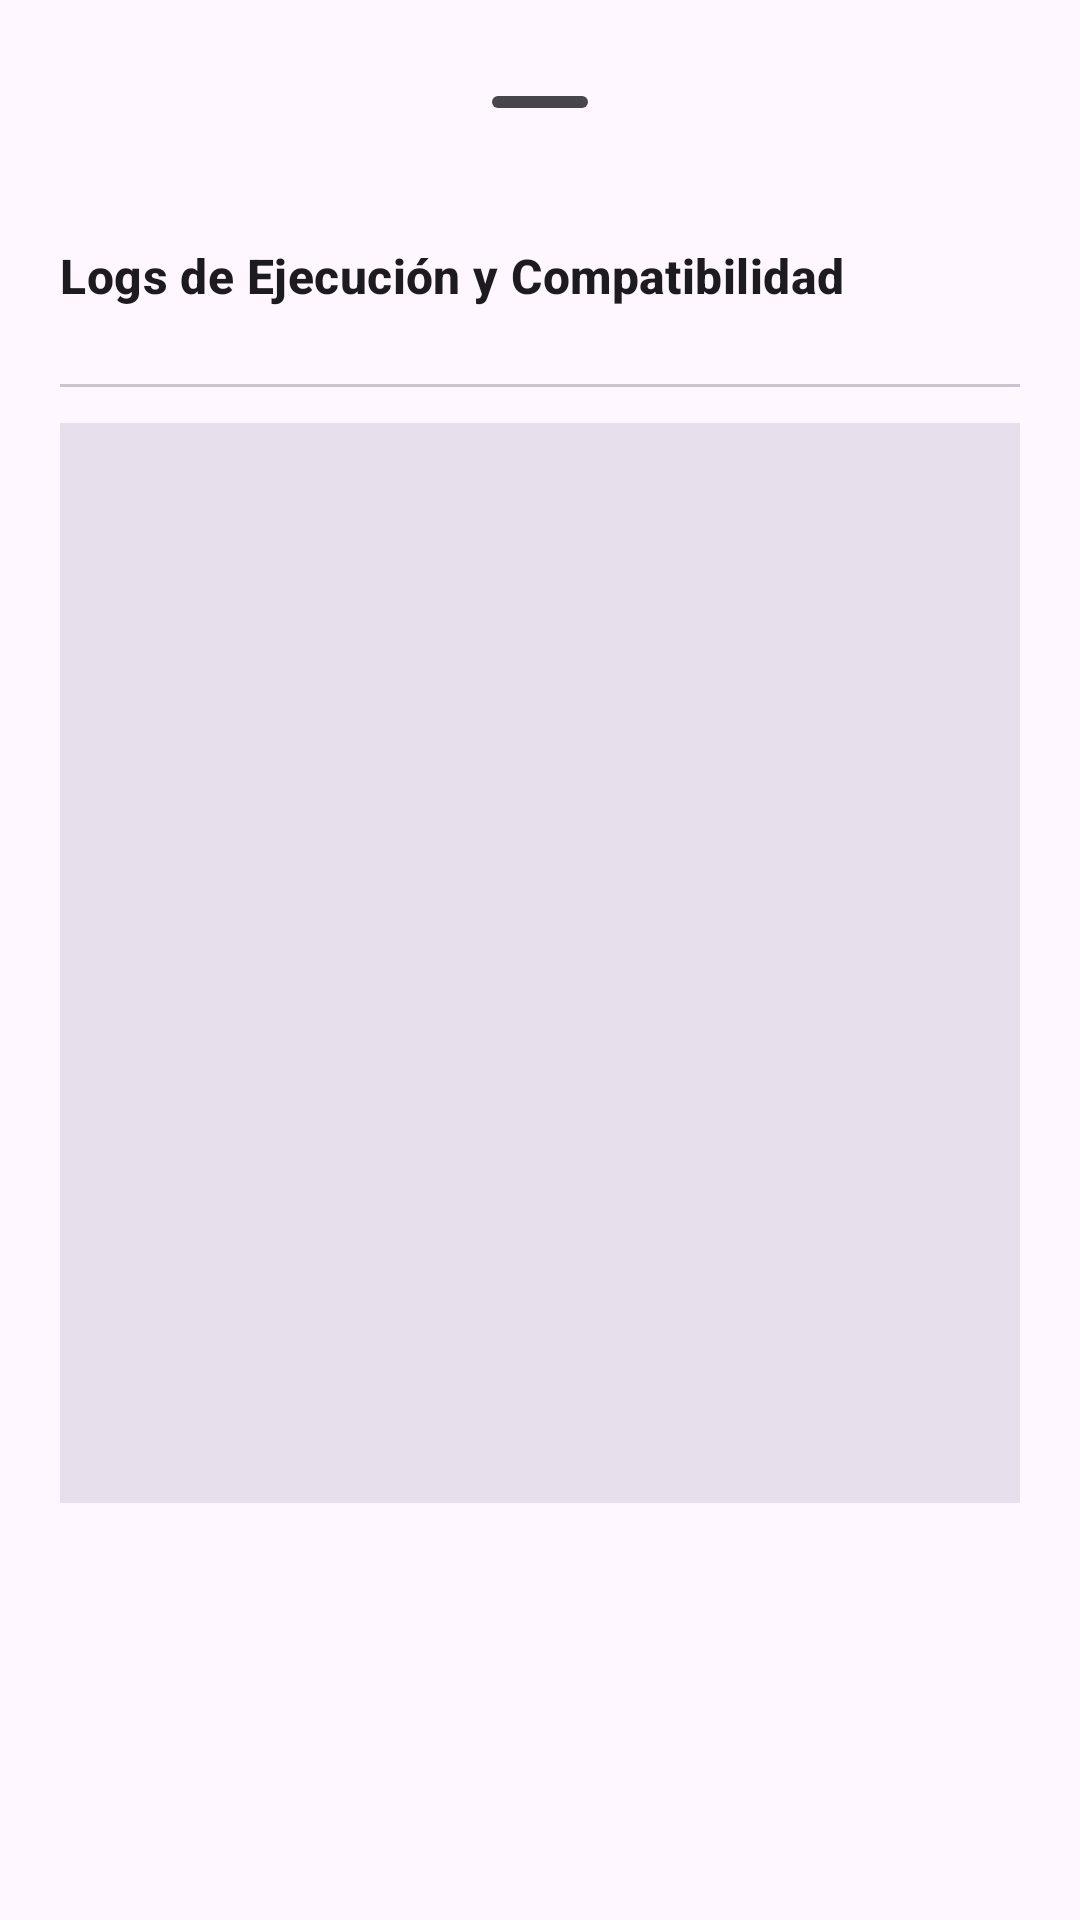

Produce the Android XML layout that renders to this screen, including the resource entries it uses.
<!-- AndroidManifest.xml: application theme Theme.Rex -->
<!-- res/layout/dialog_logs_bottom_sheet.xml -->
<?xml version="1.0" encoding="utf-8"?>
<LinearLayout xmlns:android="http://schemas.android.com/apk/res/android"
    xmlns:app="http://schemas.android.com/apk/res-auto"
    xmlns:tools="http://schemas.android.com/tools"
    android:layout_width="match_parent"
    android:layout_height="wrap_content"
    android:orientation="vertical"
    android:padding="20dp">

    
    <com.google.android.material.bottomsheet.BottomSheetDragHandleView
        android:layout_width="match_parent"
        android:layout_height="wrap_content" />

    <LinearLayout
        android:layout_width="match_parent"
        android:layout_height="wrap_content"
        android:gravity="center_vertical"
        android:orientation="horizontal">

        <TextView
            android:layout_width="0dp"
            android:layout_height="wrap_content"
            android:layout_weight="1"
            android:text="@string/logs_title"
            android:textAppearance="@style/TextAppearance.Material3.TitleMedium"
            android:textStyle="bold" />

        <com.google.android.material.button.MaterialButton
            android:id="@+id/btn_close_logs"
            style="@style/Widget.Material3.Button.IconButton"
            android:layout_width="wrap_content"
            android:layout_height="wrap_content"
            app:icon="@drawable/ic_close" />

    </LinearLayout>

    <com.google.android.material.divider.MaterialDivider
        android:layout_width="match_parent"
        android:layout_height="wrap_content"
        android:layout_marginVertical="12dp" />

    <androidx.core.widget.NestedScrollView
        android:layout_width="match_parent"
        android:layout_height="360dp"
        android:background="?attr/colorSurfaceVariant"
        android:padding="16dp">

        <TextView
            android:id="@+id/tv_modal_log_output"
            android:layout_width="match_parent"
            android:layout_height="wrap_content"
            android:fontFamily="monospace"
            android:textAppearance="@style/TextAppearance.Material3.BodySmall"
            android:textColor="?attr/colorOnSurfaceVariant"
            tools:text="Log de ejecución nativo..." />
    </androidx.core.widget.NestedScrollView>

</LinearLayout>
<!-- resources referenced by this layout -->
<resources>
  <string name="logs_title">Logs de Ejecución y Compatibilidad</string>
  <style name="Theme.Rex" parent="Theme.Material3.DayNight.NoActionBar">
          <item name="colorPrimary">@color/primary</item>
          <item name="colorOnPrimary">@color/on_primary</item>
          <item name="colorPrimaryContainer">@color/primary_container</item>
          <item name="colorOnPrimaryContainer">@color/on_primary_container</item>
          <item name="colorSecondary">@color/secondary</item>
          <item name="colorOnSecondary">@color/on_secondary</item>
          <item name="android:statusBarColor">@color/surface</item>
          <item name="android:windowLightStatusBar">true</item>
      </style>
  <color name="primary">#6750A4</color>
  <color name="on_primary">#FFFFFF</color>
  <color name="primary_container">#EADDFF</color>
  <color name="on_primary_container">#21005D</color>
  <color name="secondary">#625B71</color>
  <color name="on_secondary">#FFFFFF</color>
  <color name="surface">#FEF7FF</color>
</resources>
